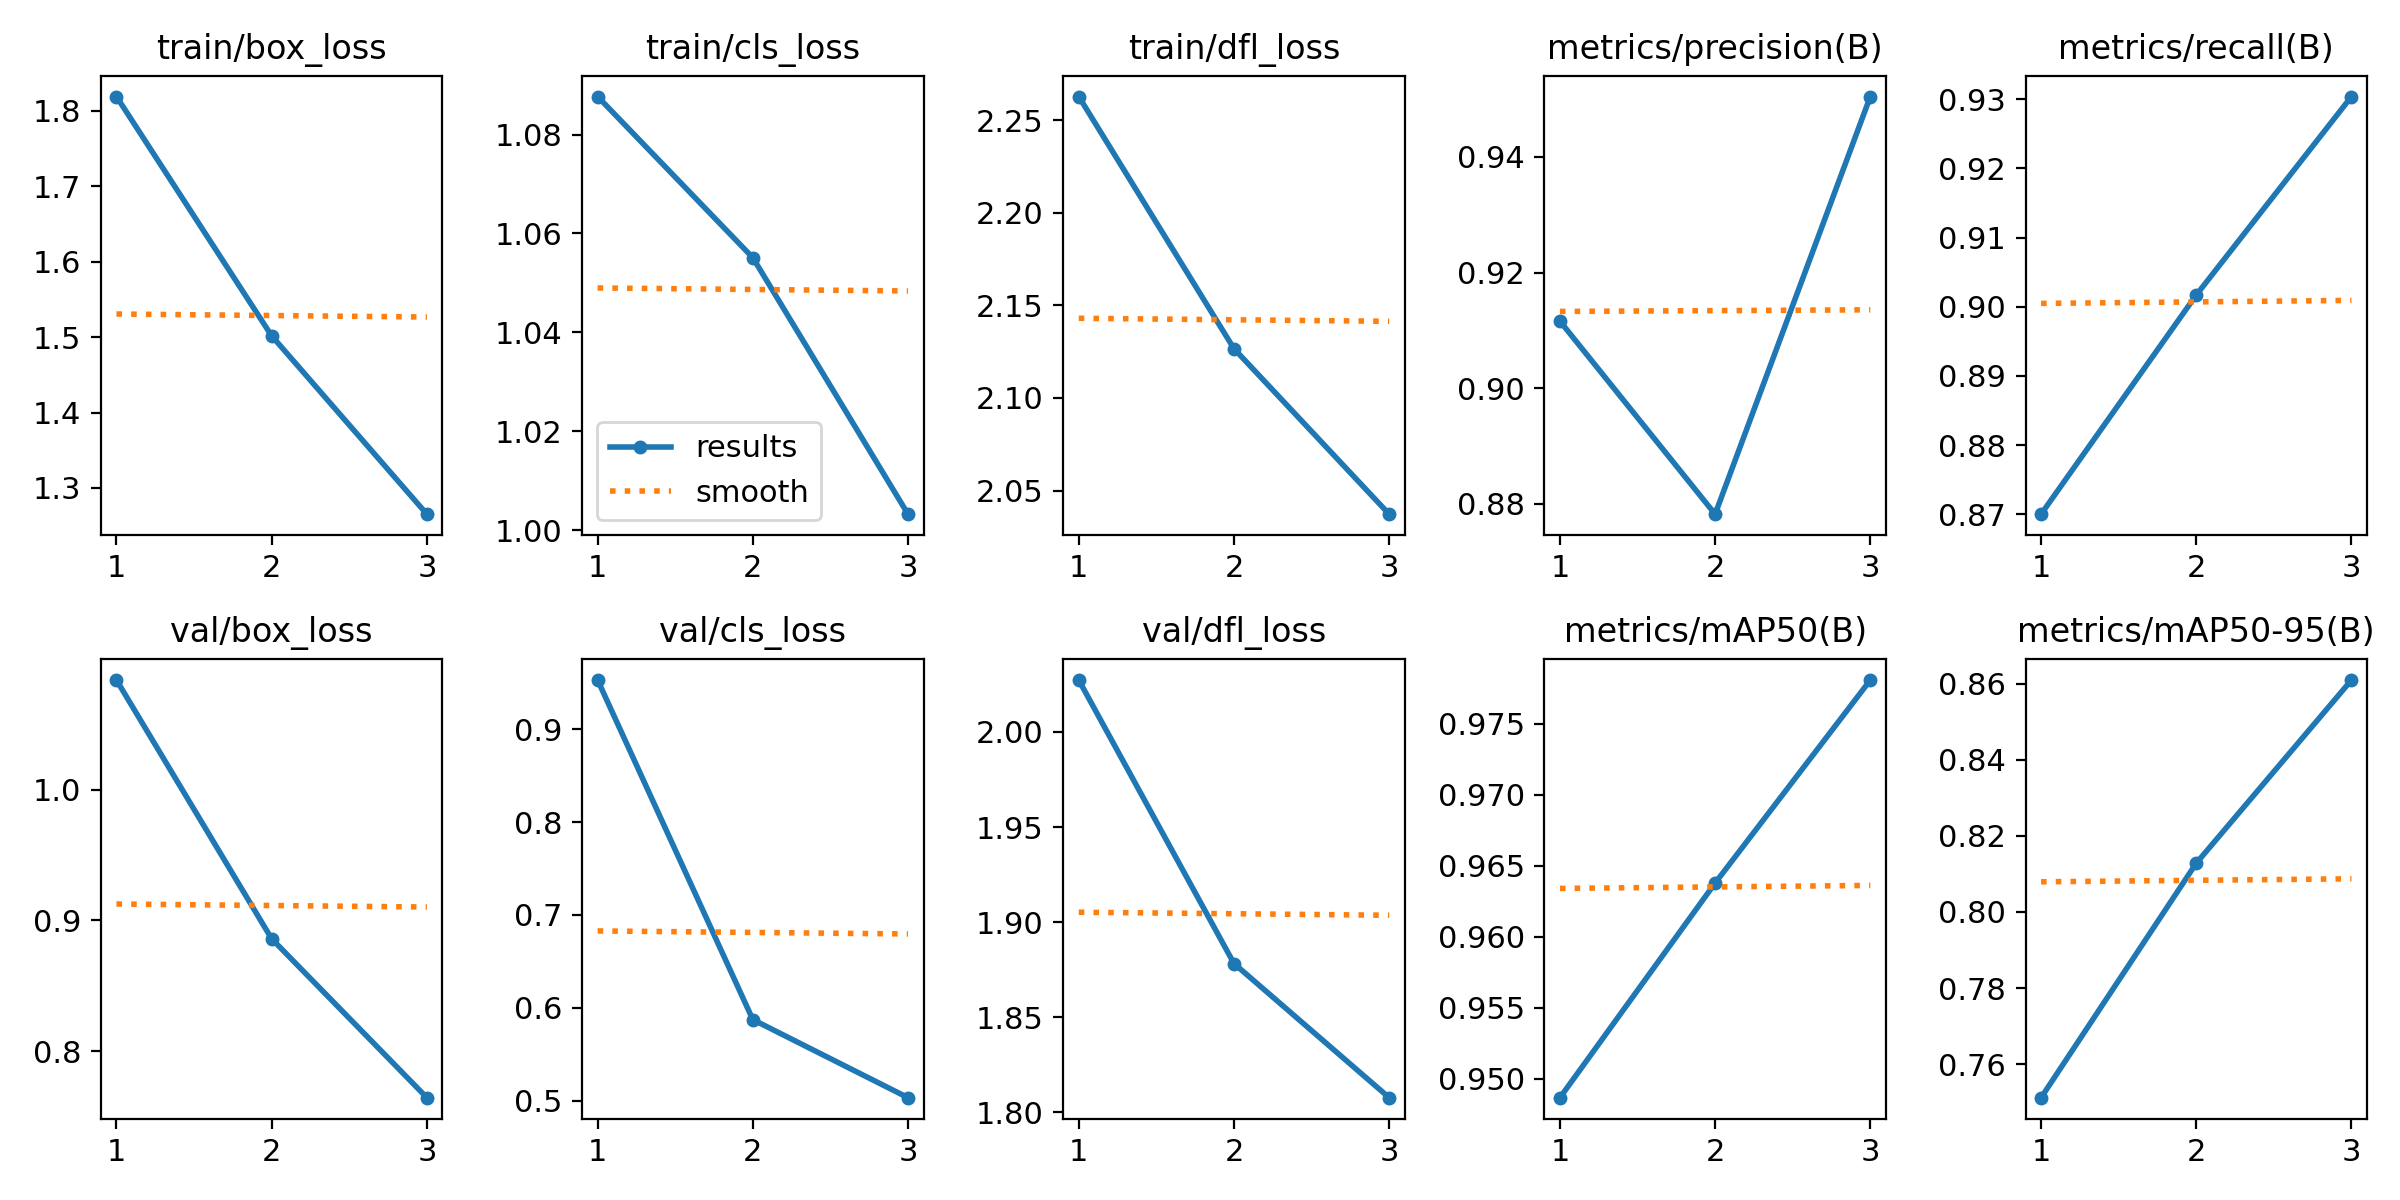

The file beside this chart, header and first rows:
epoch, time, train/box_loss, train/cls_loss, train/dfl_loss, metrics/precision(B), metrics/recall(B), metrics/mAP50(B), metrics/mAP50-95(B), val/box_loss, val/cls_loss, val/dfl_loss, lr/pg0, lr/pg1, lr/pg2
1, 2438, 1.819, 1.088, 2.263, 0.9116, 0.87, 0.9487, 0.7512, 1.084, 0.9527, 2.027, 0.06676, 6.66125e-05, 6.66125e-05
2, 4880, 1.502, 1.055, 2.127, 0.8782, 0.9017, 0.9638, 0.8128, 0.8859, 0.5875, 1.878, 0.03345, 8.9297e-05, 8.9297e-05
3, 7300, 1.265, 1.003, 2.037, 0.9504, 0.9304, 0.9781, 0.8609, 0.7644, 0.5035, 1.808, 9.50818e-05, 6.79816e-05, 6.79816e-05
